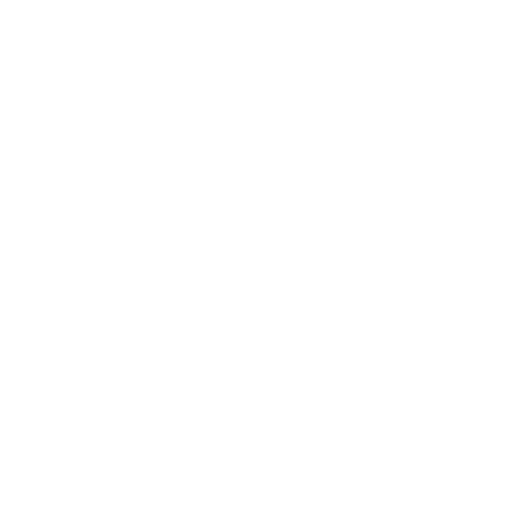
t = 0.00 s
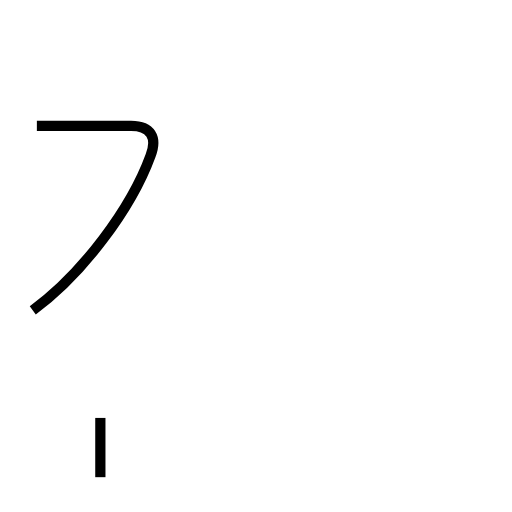
t = 1.16 s
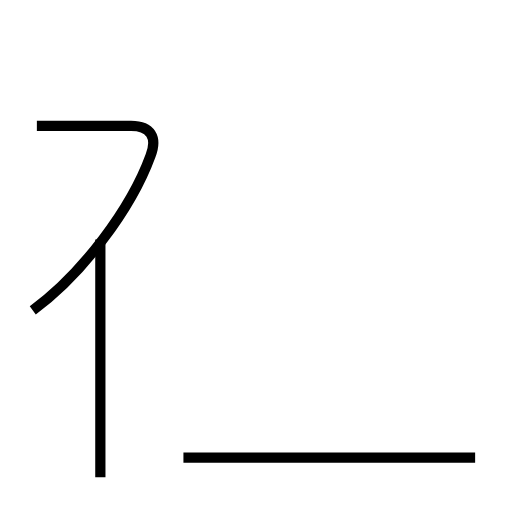
t = 2.53 s
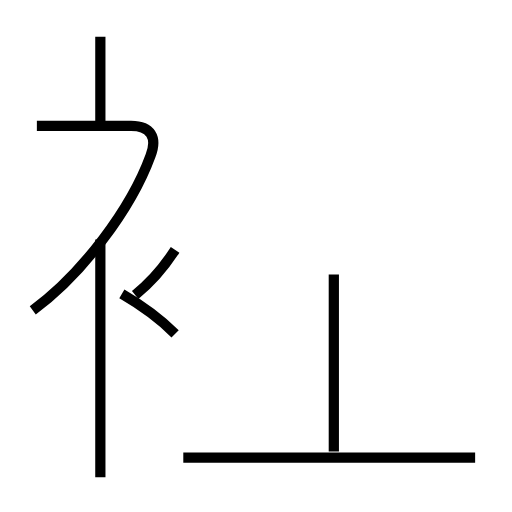
t = 3.69 s
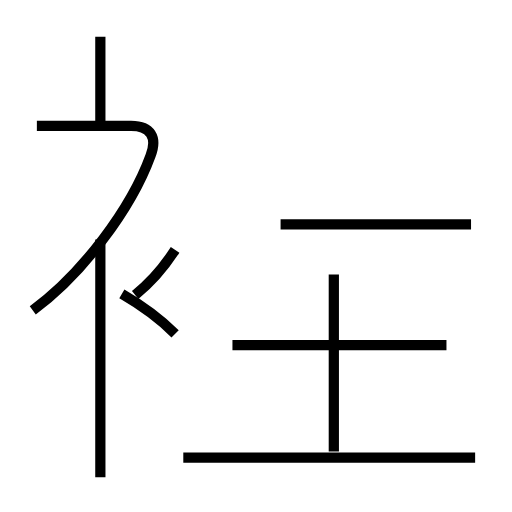
t = 4.88 s
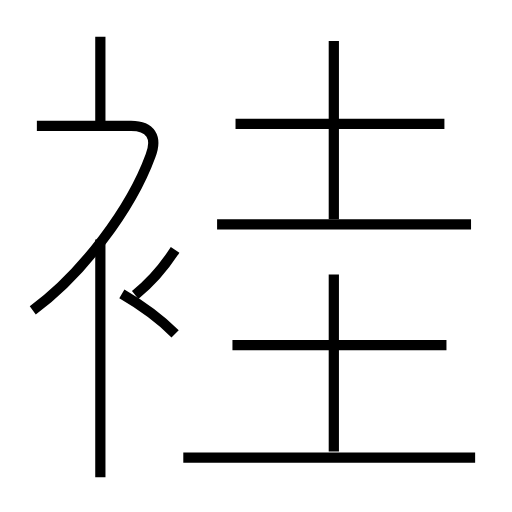
t = 6.20 s

The animated SVG that drew these frames (rendered in a browser with its animation timeline set to each time). Animation: 11 SMIL elements (animate=11); one cycle of 6.20 s.

<?xml version='1.0' encoding='utf-8'?>
<svg viewBox="0.0 -6.0 50.0 50.0" version="1.1" xmlns="http://www.w3.org/2000/svg"><rect x="-1000" y="-1000" width="2000" height="2000" stroke="white" fill="white" /><g style="fill:none;stroke:#000000;stroke-width:1"><path d="M 3.2 -13.7 C 8.0 -17.2 12.8 -23.6 14.7 -28.8 C 15.4 -30.6 14.7 -31.7 12.8 -31.7 L 3.6 -31.7 " transform="translate(0.0 38.0)" stroke-dasharray="32.77967582894811" stroke-dashoffset="32.77967582894811"><animate attributeName="stroke-dashoffset" from="32.77967582894811" to="0" dur="0.9833902748684432s" begin="0s; anim_end.end" fill="freeze" id="anim0" /></path><path d="M 9.8 2.6 L 9.8 -20.6 " transform="translate(0.0 38.0)" stroke-dasharray="23.200000000000003" stroke-dashoffset="23.200000000000003"><animate attributeName="stroke-dashoffset" from="23.200000000000003" to="0" dur="0.6960000000000001s" begin="anim0.end" fill="freeze" id="anim1" /></path><path d="M 46.4 0.7 L 17.9 0.7 " transform="translate(0.0 38.0)" stroke-dasharray="28.5" stroke-dashoffset="28.5"><animate attributeName="stroke-dashoffset" from="28.5" to="0" dur="0.855s" begin="anim1.end" fill="freeze" id="anim2" /></path><path d="M 17.1 -11.4 C 15.8 -12.7 13.8 -14.2 11.9 -15.3 " transform="translate(0.0 38.0)" stroke-dasharray="6.516145587702862" stroke-dashoffset="6.516145587702862"><animate attributeName="stroke-dashoffset" from="6.516145587702862" to="0" dur="0.19548436763108587s" begin="anim2.end" fill="freeze" id="anim3" /></path><path d="M 13.2 -15.2 C 14.7 -16.4 16.0 -17.9 17.1 -19.6 " transform="translate(0.0 38.0)" stroke-dasharray="5.9050351241982435" stroke-dashoffset="5.9050351241982435"><animate attributeName="stroke-dashoffset" from="5.9050351241982435" to="0" dur="0.1771510537259473s" begin="anim3.end" fill="freeze" id="anim4" /></path><path d="M 9.8 -31.6 L 9.8 -40.4 " transform="translate(0.0 38.0)" stroke-dasharray="8.799999999999997" stroke-dashoffset="8.799999999999997"><animate attributeName="stroke-dashoffset" from="8.799999999999997" to="0" dur="0.2639999999999999s" begin="anim4.end" fill="freeze" id="anim5" /></path><path d="M 32.6 0.1 L 32.6 -17.2 " transform="translate(0.0 38.0)" stroke-dasharray="17.3" stroke-dashoffset="17.3"><animate attributeName="stroke-dashoffset" from="17.3" to="0" dur="0.519s" begin="anim5.end" fill="freeze" id="anim6" /></path><path d="M 43.6 -10.3 L 22.7 -10.3 " transform="translate(0.0 38.0)" stroke-dasharray="20.900000000000002" stroke-dashoffset="20.900000000000002"><animate attributeName="stroke-dashoffset" from="20.900000000000002" to="0" dur="0.627s" begin="anim6.end" fill="freeze" id="anim7" /></path><path d="M 46.0 -22.1 L 21.2 -22.1 " transform="translate(0.0 38.0)" stroke-dasharray="24.8" stroke-dashoffset="24.8"><animate attributeName="stroke-dashoffset" from="24.8" to="0" dur="0.744s" begin="anim7.end" fill="freeze" id="anim8" /></path><path d="M 32.6 -22.6 L 32.6 -40.0 " transform="translate(0.0 38.0)" stroke-dasharray="17.4" stroke-dashoffset="17.4"><animate attributeName="stroke-dashoffset" from="17.4" to="0" dur="0.5219999999999999s" begin="anim8.end" fill="freeze" id="anim9" /></path><path d="M 43.4 -31.9 L 23.0 -31.9" transform="translate(0.0 38.0)" stroke-dasharray="20.4" stroke-dashoffset="20.4"><animate attributeName="stroke-dashoffset" from="20.4" to="0" dur="0.612s" begin="anim9.end" fill="freeze" id="anim_end" /></path></g></svg>
